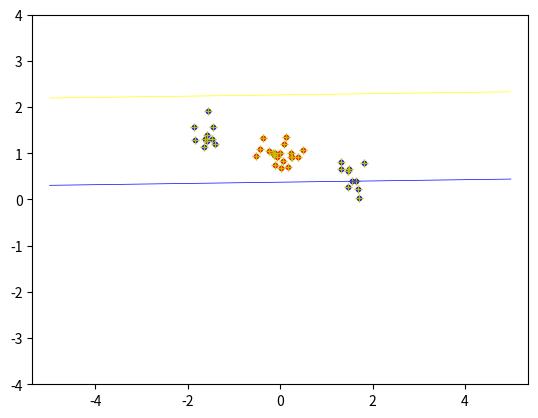

Here is the Python script that generated this plot:
import numpy, random, math
from scipy . optimize import minimize
import matplotlib . pyplot as plt

#################ASSIGMENT 1####################################
def linear_kernel(x, y):
    return numpy.dot(x, y)

def poly_kernel(x, y, p):
    return math.pow((numpy.dot(x, y) + 1), p)

def radial_basis_function_kernel(x, y, smooth):
    x_minus_y = numpy.subtract(x, y)
    abs_x_minus_y = numpy.sqrt(x_minus_y.dot(x_minus_y))
    abs_x_minus_y_squared = math.pow(abs_x_minus_y, 2)
    final_exp = (abs_x_minus_y_squared/(2 * math.pow(smooth, 2))) * - 1
    return math.pow(math.e, final_exp)

classA = numpy.concatenate((numpy.random.randn(10,2)*0.2+[1.5,0.5], numpy.random.randn(10,2)*0.2+[-1.5,1.5]))
classB = numpy.random.randn(20, 2)*0.2+[0.0, 1.0]

x_vector = numpy.concatenate((classA, classB))
t_vector = numpy.concatenate((numpy.ones(classA.shape[0]), -numpy.ones(classB.shape[0])))
N = x_vector.shape[0]

permute = list(range(N))
random.shuffle(permute)
x_vector = x_vector[permute, :]
t_vector = t_vector[permute]



matrix = numpy.zeros(shape=(N, N))

def calculate_matrix(x_vector, t_vector):
    for i in range(0, len(x_vector)):
        for j in range(0, len(x_vector)):
            matrix[i][j] = t_vector[i] * t_vector[j] * linear_kernel(x_vector[i], x_vector[j])

calculate_matrix(x_vector, t_vector)
start = numpy.zeros(N)

def objective(alpha):
    vector_sum = numpy.sum(alpha)
    scalar = 0
    for i in range(0, len(alpha)):
        for j in range(0, len(alpha)):
            scalar = scalar + (alpha[i] * alpha[j] * matrix[i][j])
    scalar = (scalar/2) - vector_sum
    return scalar

##################ASSIGMENT 3################################

def zero_fun(vector):
    return numpy.dot(vector, t_vector)


##################ASSIGMENT 4################################
XC = {'type': 'eq', 'fun': zero_fun}
B = [(0, None) for b in range(N)]
ret = minimize(objective, start, bounds=B, constraints=XC)
print(ret)
alpha = ret['x']
support_vector_list = []
if ret['success']:
    for i in range(0, len(alpha)):
        if (alpha[i] >= 0.000001) or (alpha[i] <= -0.000001):
            support_vector_list.append([alpha[i], x_vector[i], t_vector[i]])
print("Support vector list:", support_vector_list)


##use all x_vector or only the 3 support vectors?
def calculate_b(sv_list):
    sum = 0
    for i in range(0, len(sv_list)):
        kern = linear_kernel(sv_list[0][1], sv_list[i][1])
        alpha_target = sv_list[i][0] * sv_list[i][2]
        sum += (alpha_target * kern)
    sum = sum - sv_list[0][2]
    return sum

b = calculate_b(support_vector_list)
print("b =", b)


def indicator_function(sv_list, new_point, b):
    sum = 0
    for i in range(0, len(sv_list)):
        kern = linear_kernel(new_point, sv_list[i][1])
        alpha_target = sv_list[i][0] * sv_list[i][2]
        sum += (alpha_target * kern)
    sum = sum - b
    return sum

result = indicator_function(support_vector_list, (1,1), b)
print("result ", result)



#############PLOTTING THE DECISION BOUNDARY & MARGIN LINES#####################
xgrid = numpy.linspace(-5, 5)
ygrid = numpy.linspace(-4, 4)
grid = numpy.array([[indicator_function(support_vector_list, (x, y), b) for x in xgrid] for y in ygrid])

plt.plot([p[0] for p in classA], [p[1] for p in classA], 'b.')
plt.plot([p[0] for p in classB], [p[1] for p in classB], 'r.')
for i in range(len(support_vector_list)):
    plt.plot([support_vector_list[i][1][0]], [support_vector_list[i][1][1]], 'y+')

plt.contour(xgrid, ygrid, grid, (-1.0, 0.0, 1.0), colors=('red', 'yellow', 'blue'), linewidths=(0.5, 0.5, 0.5))

plt.axis('equal')
plt.show()
